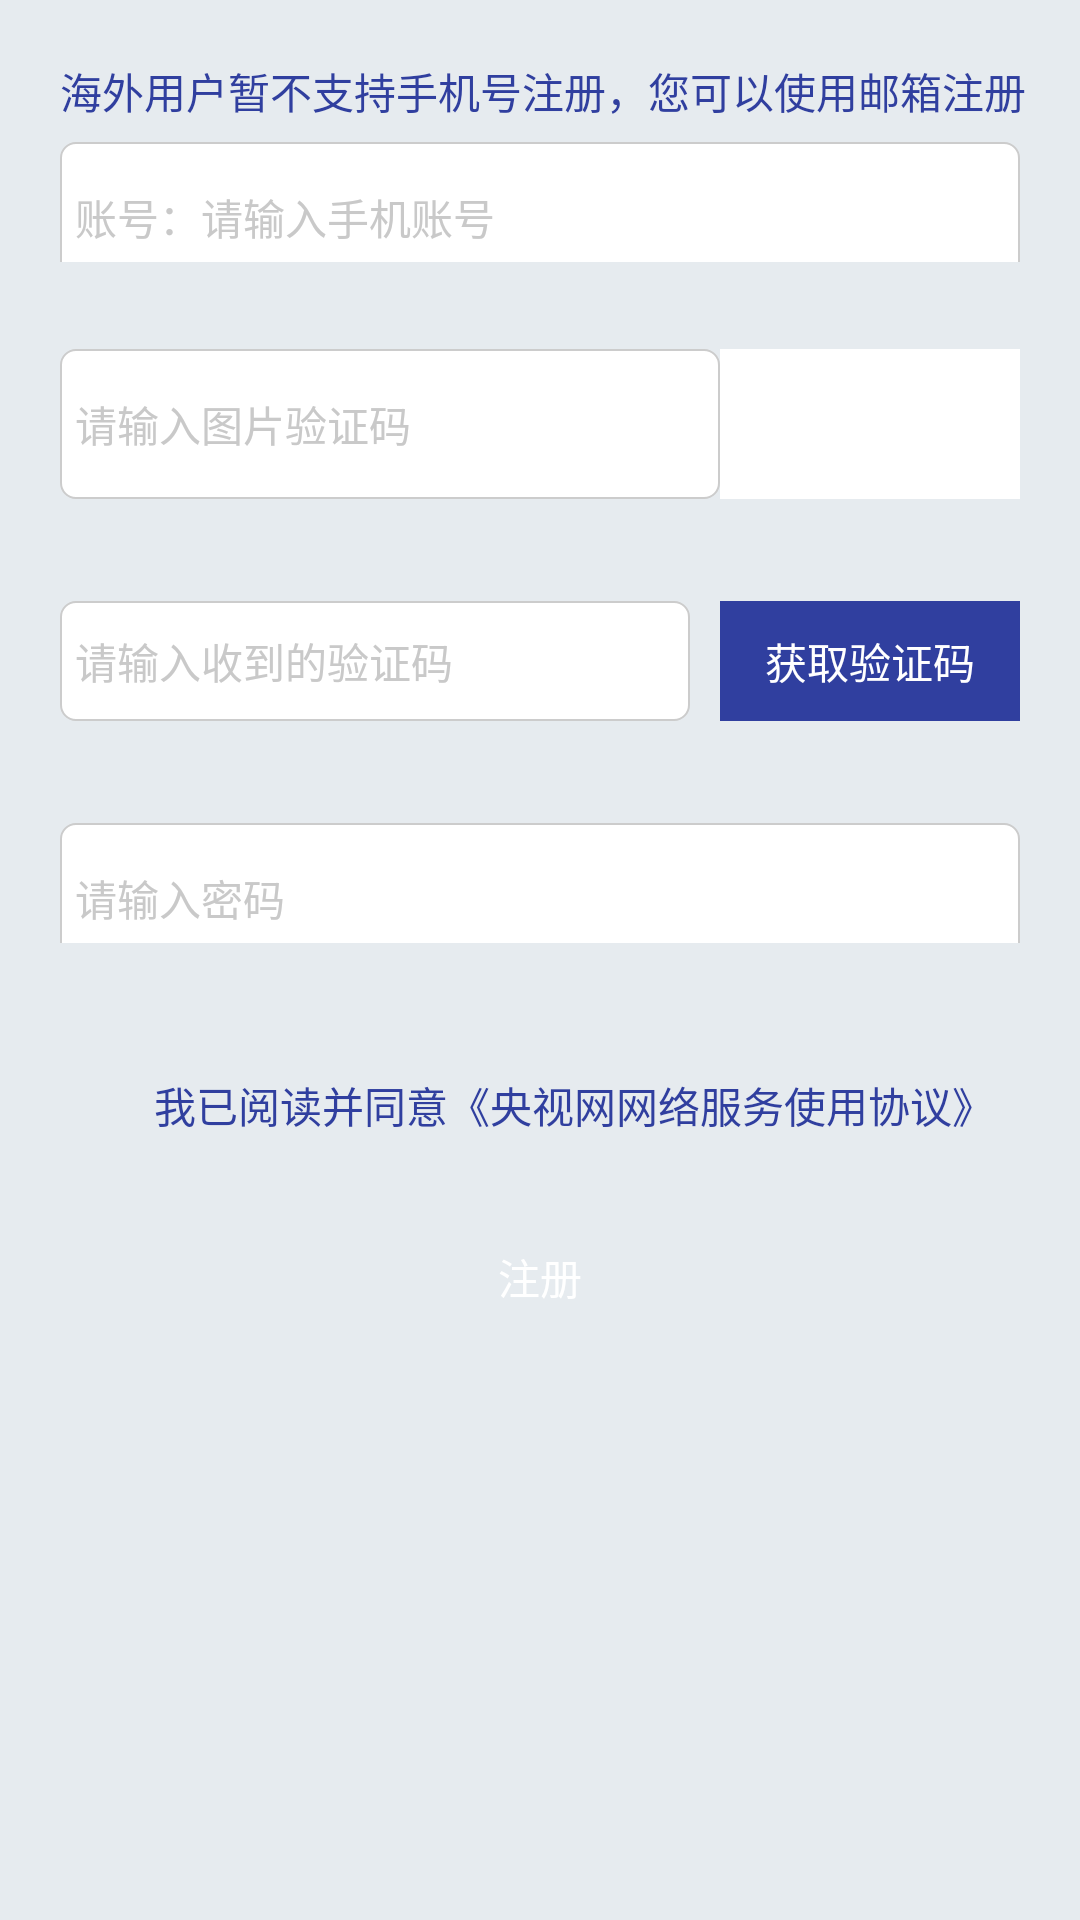

Write the Android layout XML for this screen, with the resource values it uses.
<!-- AndroidManifest.xml: application theme AppTheme -->
<!-- res/layout/fragment_youxiang_reg.xml -->
<?xml version="1.0" encoding="utf-8"?>
<LinearLayout xmlns:android="http://schemas.android.com/apk/res/android"
    android:layout_width="match_parent"
    android:layout_height="match_parent"
    android:background="@color/pe_bg_light_blue"
    android:orientation="vertical">

    <TextView
        android:layout_width="match_parent"
        android:layout_height="wrap_content"
        android:layout_marginLeft="40px"
        android:layout_marginTop="40px"
        android:padding="20px"
        android:text="@string/regist_phone_tips"
        android:textColor="@color/colorPrimaryDark"
        android:textSize="14sp" />

    <LinearLayout
        android:layout_width="match_parent"
        android:layout_height="120px"
        android:layout_marginLeft="60px"
        android:layout_marginRight="60px"
        android:orientation="horizontal">

        <EditText
            android:id="@+id/edit_phone"
            android:layout_width="match_parent"
            android:layout_height="50dp"
            android:background="@drawable/pe_shape_border_gray"
            android:hint="@string/regist_phone_account_hint"
            android:padding="15px"
            android:textColor="@color/gray"
            android:textColorHint="#c9c9c9"
            android:textCursorDrawable="@null"
            android:textSize="14sp" />
    </LinearLayout>

    <TextView
        android:id="@+id/hint_phone"
        android:layout_width="wrap_content"
        android:layout_height="wrap_content"
        android:layout_marginLeft="60px"
        android:textColor="#f00" />

    <RelativeLayout
        android:layout_width="match_parent"
        android:layout_height="50dp"
        android:layout_marginLeft="60px"
        android:layout_marginRight="60px"
        android:layout_marginTop="30px">

        <EditText
            android:id="@+id/edit_imgyanzhengma"
            android:layout_width="match_parent"
            android:layout_height="match_parent"
            android:layout_centerVertical="true"
            android:layout_marginRight="100dp"
            android:layout_toLeftOf="@+id/personal_reg_imgcheck"
            android:background="@drawable/pe_shape_border_gray"
            android:hint="@string/forget_img_yanzhengma_hint"
            android:padding="15px"
            android:textColor="@color/gray"
            android:textColorHint="#c9c9c9"
            android:textCursorDrawable="@null"
            android:textSize="14sp" />

        <ImageView
            android:id="@+id/personal_reg_imgchecks"
           android:text="dddddd"
            android:layout_width="100dp"
            android:background="#ffffff"
            android:layout_height="match_parent"
            android:layout_alignParentRight="true"
            android:layout_centerVertical="true"
            android:layout_marginLeft="30px"
            android:gravity="center"
            android:scaleType="centerCrop" />
    </RelativeLayout>

    <TextView
        android:id="@+id/hint_imagecheck"
        android:layout_width="wrap_content"
        android:layout_height="wrap_content"
        android:layout_marginLeft="60px"
        android:textColor="#f00" />

    <RelativeLayout
        android:layout_width="match_parent"
        android:layout_height="50dp"
        android:layout_marginLeft="60px"
        android:layout_marginRight="60px"
        android:layout_marginTop="10dp">

        <EditText
            android:id="@+id/edit_phoneyanzhengma"
            android:layout_width="match_parent"
            android:layout_height="120px"
            android:layout_centerVertical="true"
            android:layout_toLeftOf="@+id/personal_reg_phonecheck"
            android:background="@drawable/pe_shape_border_gray"
            android:hint="@string/forget_phone_yanzhengma_hint"
            android:padding="5dp"
            android:textColor="@color/gray"
            android:textColorHint="#c9c9c9"
            android:textCursorDrawable="@null"
            android:textSize="14sp" />

        <TextView
            android:id="@+id/personal_reg_phonecheck"
            android:layout_width="100dp"
            android:layout_height="120px"
            android:layout_alignParentRight="true"
            android:layout_centerVertical="true"
            android:layout_marginLeft="30px"
            android:background="@color/colorPrimaryDark"
            android:gravity="center"
            android:text="@string/regist_yanzhengma"
            android:textColor="#ffffff" />
    </RelativeLayout>

    <TextView
        android:id="@+id/hint_phonecheck"
        android:layout_width="wrap_content"
        android:layout_height="wrap_content"
        android:layout_marginLeft="60px"
        android:textColor="#f00" />

    <LinearLayout
        android:layout_width="match_parent"
        android:layout_height="120px"
        android:layout_marginLeft="60px"
        android:layout_marginRight="60px"
        android:layout_marginTop="30px"
        android:orientation="horizontal">

        <EditText
            android:id="@+id/edit_inputpasswrod"
            android:layout_width="match_parent"
            android:layout_height="50dp"
            android:background="@drawable/pe_shape_border_gray"
            android:hint="@string/login_password_hint"
            android:padding="15px"
            android:password="true"
            android:textColor="@color/gray"
            android:textColorHint="#c9c9c9"
            android:textCursorDrawable="@null"
            android:textSize="14sp" />
    </LinearLayout>

    <TextView
        android:id="@+id/hint_password"
        android:layout_width="wrap_content"
        android:layout_height="wrap_content"
        android:layout_marginLeft="60px"
        android:textColor="#f00" />


    <RelativeLayout
        android:layout_width="match_parent"
        android:layout_height="wrap_content"
        android:layout_marginLeft="60px"
        android:layout_marginTop="30px">

        <CheckBox
            android:id="@+id/xieyi_check"
            android:layout_width="74px"
            android:layout_height="74px"
            android:layout_centerVertical="true"
            android:layout_marginRight="20px"
            android:background="@drawable/selector_check"
            android:button="@null"
            android:checked="true" />

        <TextView
            android:id="@+id/personal_reg_xieyi_view"
            android:layout_width="match_parent"
            android:layout_height="wrap_content"
            android:layout_centerVertical="true"
            android:layout_toRightOf="@id/xieyi_check"
            android:text="@string/regist_protorcal"
            android:textColor="@color/colorPrimaryDark" />

        <TextView
            android:id="@+id/hint_xieyi"
            android:layout_width="wrap_content"
            android:layout_height="wrap_content"
            android:layout_alignLeft="@id/xieyi_check"
            android:layout_below="@id/xieyi_check"
            android:layout_marginTop="20px"
            android:textColor="#f00" />
    </RelativeLayout>

    <TextView
        android:id="@+id/btn_register"
        android:layout_width="match_parent"
        android:layout_height="132px"
        android:layout_marginLeft="60px"
        android:layout_marginRight="60px"
        android:layout_marginTop="30px"
        android:background="@drawable/pe_login_view_bg"
        android:gravity="center"
        android:padding="30px"
        android:text="@string/login_regist"
        android:textColor="@color/colorWhite" />

</LinearLayout>
<!-- resources referenced by this layout -->
<resources>
  <color name="colorPrimaryDark">#303F9F</color>
  <color name="colorWhite">#ffffff</color>
  <color name="gray">#7c7c7c</color>
  <color name="pe_bg_light_blue">#E6EBEF</color>
  <!-- drawable pe_shape_border_gray (drawable) -->
  <?xml version="1.0" encoding="utf-8"?>
  <shape xmlns:android="http://schemas.android.com/apk/res/android"
       android:shape="rectangle">
     
      
      
       <solid android:color="@color/colorWhite" />
  	<stroke android:color="#cccccc" android:width="0.5dp"/>
  	<corners android:radius="5dp"/>
      
      
  </shape>
  <!-- drawable selector_check (drawable) -->
  <?xml version="1.0" encoding="utf-8"?>
  <selector xmlns:android="http://schemas.android.com/apk/res/android">
      <item android:drawable="@drawable/gou_check" android:state_checked="true" />
      <item android:drawable="@drawable/gou_check" android:state_selected="true" />
      <item android:drawable="@drawable/gou_check" android:state_pressed="true" />
      <item android:drawable="@drawable/gou_no_check" />
  
  </selector>
  <string name="forget_img_yanzhengma_hint">请输入图片验证码</string>
  <string name="forget_phone_yanzhengma_hint">请输入收到的验证码</string>
  <string name="login_password_hint">请输入密码</string>
  <string name="login_regist">注册</string>
  <string name="regist_phone_account_hint">账号：请输入手机账号</string>
  <string name="regist_phone_tips">海外用户暂不支持手机号注册，您可以使用邮箱注册</string>
  <string name="regist_protorcal">我已阅读并同意《央视网网络服务使用协议》</string>
  <string name="regist_yanzhengma">获取验证码</string>
  <style name="AppTheme" parent="Theme.AppCompat.Light.NoActionBar">
          
          <item name="colorPrimary">@color/colorPrimary</item>
          <item name="colorPrimaryDark">@color/colorPrimaryDark</item>
          <item name="colorAccent">@color/colorAccent</item>
      </style>
  <color name="colorPrimary">#3F51B5</color>
  <color name="colorAccent">#FF4081</color>
</resources>
